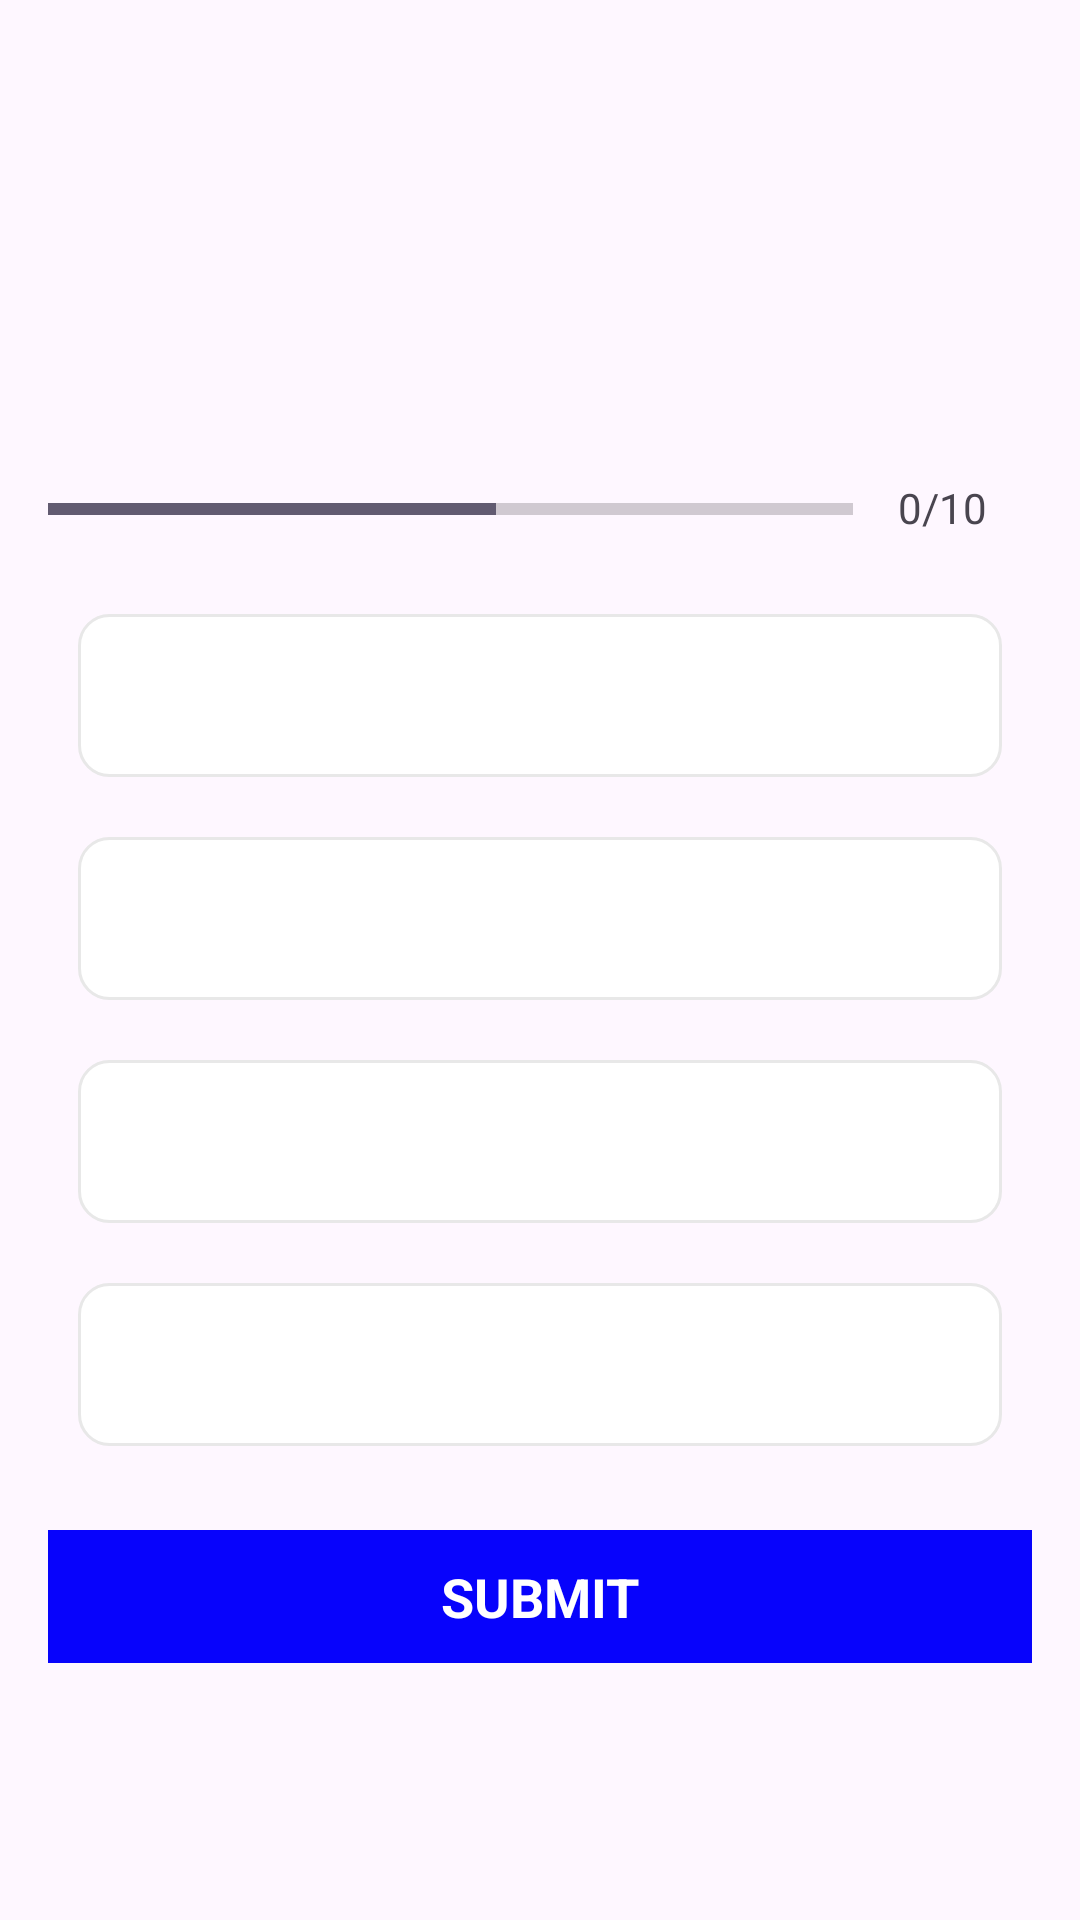

Produce the Android XML layout that renders to this screen, including the resource entries it uses.
<!-- AndroidManifest.xml: application theme Theme.NewQuiz -->
<!-- res/layout/activity_quiz_question.xml -->
<?xml version="1.0" encoding="utf-8"?>
<ScrollView xmlns:android="http://schemas.android.com/apk/res/android"
    xmlns:app="http://schemas.android.com/apk/res-auto"
    xmlns:tools="http://schemas.android.com/tools"
    android:layout_width="match_parent"
    android:layout_height="match_parent"
    android:fillViewport="true"
    tools:context=".QuizQuestionActivity">

    <LinearLayout
        android:layout_width="match_parent"
        android:layout_height="wrap_content"
        android:gravity="center"
        android:orientation="vertical"
        android:padding="16dp">

        <TextView
            android:id="@+id/tv_quest"
            android:layout_width="match_parent"
            android:layout_height="wrap_content"
            tools:text="Which Country Does This Flag Belongs to??"
            android:textSize="20dp"
            tools:ignore="HardcodedText,SpUsage">
        </TextView>

        <ImageView
            android:id="@+id/iv_Image"
            android:layout_width="wrap_content"
            android:layout_height="wrap_content"
            tools:src="@drawable/ic_flag_of_argentina"
            android:layout_marginTop="16dp"
            tools:ignore="ContentDescription">

        </ImageView>


        <LinearLayout
            android:layout_width="match_parent"
            android:layout_height="wrap_content"
            android:gravity="center_horizontal"
            android:orientation="horizontal"
            android:layout_marginTop="16dp">

            <ProgressBar
                android:id="@+id/ProgressBar"
                style="@style/Widget.AppCompat.ProgressBar.Horizontal"
                android:layout_width="0dp"
                android:layout_height="wrap_content"
                android:layout_weight="1"
                android:indeterminate="false"
                android:max="9"
                android:minHeight="50dp"
                android:progress="5" />

            <TextView
                android:id="@+id/tv_progress"
                android:layout_width="wrap_content"
                android:layout_height="wrap_content"
                android:padding="15dp"
                android:gravity="center"
                android:text="0/10"
                tools:ignore="HardcodedText">

            </TextView>
        </LinearLayout>

        <TextView
            android:id="@+id/optionOne"
            android:layout_width="match_parent"
            android:layout_height="wrap_content"
            android:background="@drawable/default_option_border_bg"
            tools:text="Apple"
            android:gravity="center"
            android:textSize="18dp"
            tools:ignore="HardcodedText,SpUsage"
            android:textColor="#7A8089"
            android:layout_margin="10dp"
            android:padding="15dp"
            />

        <TextView
            android:id="@+id/optionTwo"
            android:layout_width="match_parent"
            android:layout_height="wrap_content"
            android:background="@drawable/default_option_border_bg"
            tools:text="Apple"
            android:gravity="center"
            android:textSize="18dp"
            tools:ignore="HardcodedText,SpUsage"
            android:textColor="#7A8089"
            android:layout_margin="10dp"
            android:padding="15dp"
            />

        <TextView
            android:id="@+id/optionThree"
            android:layout_width="match_parent"
            android:layout_height="wrap_content"
            android:background="@drawable/default_option_border_bg"
            tools:text="Apple"
            android:gravity="center"
            android:textSize="18dp"
            tools:ignore="HardcodedText,SpUsage"
            android:textColor="#7A8089"
            android:layout_margin="10dp"
            android:padding="15dp"
            />

        <TextView
            android:id="@+id/optionFour"
            android:layout_width="match_parent"
            android:layout_height="wrap_content"
            android:background="@drawable/default_option_border_bg"
            tools:text="Apple"
            android:gravity="center"
            android:textSize="18dp"
            tools:ignore="HardcodedText,SpUsage"
            android:textColor="#7A8089"
            android:layout_margin="10dp"
            android:padding="15dp"
            />

        <TextView
            android:id="@+id/btnSubmit"
            android:layout_width="match_parent"
            android:layout_height="wrap_content"
            android:text="SUBMIT"
            android:gravity="center"
            android:textSize="18dp"
            android:textStyle="bold"
            android:layout_marginTop="18dp"
            android:padding="10dp"
            android:textColor="@color/white"
            android:background="@color/btn"

            tools:ignore="HardcodedText,SpUsage" />


    </LinearLayout>

</ScrollView>
<!-- resources referenced by this layout -->
<resources>
  <color name="btn">#0703fc</color>
  <color name="white">#FFFFFFFF</color>
  <!-- drawable default_option_border_bg (drawable) -->
  <?xml version="1.0" encoding="utf-8"?>
  <shape xmlns:android="http://schemas.android.com/apk/res/android"
      android:shape="rectangle">
          <stroke
              android:width="1dp"
              android:color="#E8E8E8"
              />
          <solid
              android:color="@color/white"
              />
          <corners
              android:radius="10sp"
              />
  
  </shape>
  <style name="Theme.NewQuiz" parent="Base.Theme.NewQuiz" />
  <style name="Base.Theme.NewQuiz" parent="Theme.Material3.DayNight.NoActionBar">
          
          
      </style>
</resources>
